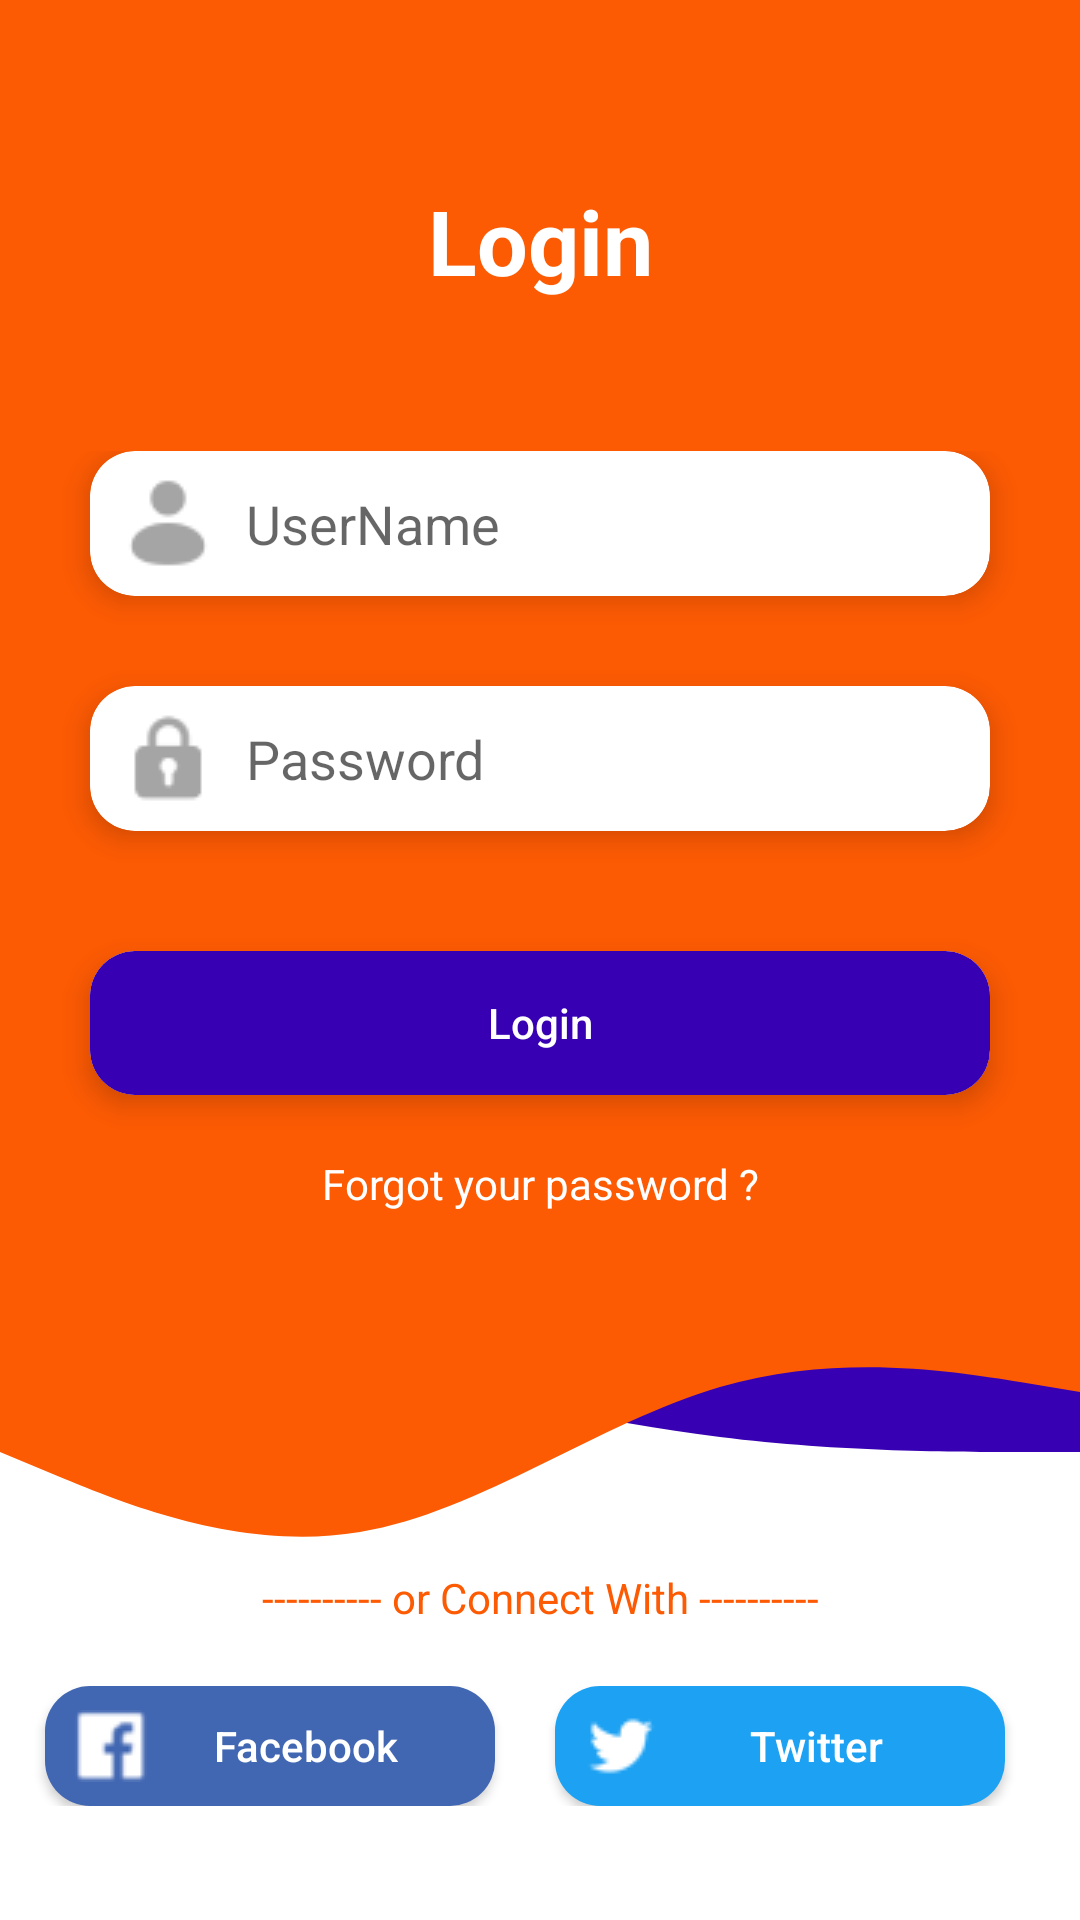

Here is an Android app screen rendered from its layout file. Give the layout XML and the strings, colors and styles it references.
<!-- AndroidManifest.xml: application theme Theme.NoActionBar -->
<!-- res/layout/activity_second_login.xml -->
<?xml version="1.0" encoding="utf-8"?>
<androidx.constraintlayout.widget.ConstraintLayout xmlns:android="http://schemas.android.com/apk/res/android"
    xmlns:app="http://schemas.android.com/apk/res-auto"
    xmlns:tools="http://schemas.android.com/tools"
    android:layout_width="match_parent"
    android:layout_height="match_parent"
    tools:context=".ui.SecondLoginActivity">

    <androidx.constraintlayout.widget.ConstraintLayout
        android:layout_width="match_parent"
        android:layout_height="wrap_content"
        android:id="@+id/constraint"
        app:layout_constraintBaseline_toTopOf="parent"
        app:layout_constraintStart_toStartOf="parent"
        android:background="@color/colorPrimary">

        <TextView
            android:layout_width="match_parent"
            android:layout_height="wrap_content"
            android:textAlignment="center"
            app:layout_constraintLeft_toRightOf="parent"
            app:layout_constraintLeft_toLeftOf="parent"
            android:text="@string/login"
            android:textColor="@color/white"
            android:textStyle="bold"
            android:textSize="@dimen/text_size_thirty"
            app:layout_constraintTop_toTopOf="parent"
            android:layout_marginTop="@dimen/sixty"
            android:id="@+id/login_text"
            />

        <androidx.constraintlayout.widget.ConstraintLayout
            android:layout_width="match_parent"
            android:layout_height="wrap_content"
            app:layout_constraintEnd_toEndOf="parent"
            android:layout_marginStart="@dimen/twenty"
            android:layout_marginEnd="@dimen/twenty"
            android:layout_marginTop="@dimen/fifty"
            app:layout_constraintTop_toBottomOf="@+id/login_text">

            <androidx.cardview.widget.CardView
                android:id="@+id/username_cardview"
                android:layout_width="match_parent"
                android:layout_height="wrap_content"
                android:layout_marginBottom="@dimen/thirty"
                android:layout_marginEnd="@dimen/ten"
                android:layout_marginStart="@dimen/ten"
                app:layout_constraintStart_toStartOf="parent"
                app:layout_constraintTop_toTopOf="parent"
                app:cardCornerRadius="@dimen/fifteen"
                app:cardElevation="@dimen/five">

                <ImageView
                    android:layout_width="wrap_content"
                    android:layout_height="wrap_content"
                    android:layout_gravity="center_vertical"
                    android:layout_marginStart="@dimen/ten"
                    android:src="@drawable/username"
                    android:contentDescription="@string/image_desc"
                    app:tint="@color/grey" />

                <androidx.appcompat.widget.AppCompatEditText
                    android:id="@+id/username"
                    android:layout_width="match_parent"
                    android:layout_height="wrap_content"
                    android:layout_marginStart="@dimen/forty"
                    android:background="@drawable/edit_text_bg"
                    android:maxLines="1"
                    android:hint="@string/username"
                    android:padding="@dimen/twelve" />
            </androidx.cardview.widget.CardView>

            <androidx.cardview.widget.CardView
                android:id="@+id/password_cardview"
                android:layout_width="match_parent"
                android:layout_height="wrap_content"
                android:layout_below="@+id/username_cardview"
                android:layout_marginTop="@dimen/thirty"
                android:layout_marginEnd="@dimen/ten"
                android:layout_marginStart="@dimen/ten"
                app:layout_constraintTop_toBottomOf="@+id/username_cardview"
                android:layout_marginBottom="@dimen/fifty"
                app:cardCornerRadius="@dimen/fifteen"
                app:cardElevation="@dimen/five">

                <ImageView
                    android:layout_width="wrap_content"
                    android:layout_height="wrap_content"
                    android:layout_gravity="center_vertical"
                    android:layout_marginStart="@dimen/ten"
                    app:layout_constraintBottom_toBottomOf="parent"
                    app:layout_constraintEnd_toEndOf="parent"
                    app:layout_constraintStart_toStartOf="parent"
                    app:layout_constraintTop_toTopOf="parent"
                    android:contentDescription="@string/image_desc"
                    android:src="@drawable/password"
                    app:tint="@color/grey" />

                <androidx.appcompat.widget.AppCompatEditText
                    android:id="@+id/password"
                    android:layout_width="match_parent"
                    android:layout_height="wrap_content"
                    android:layout_marginStart="@dimen/forty"
                    android:background="@drawable/edit_text_bg"
                    android:hint="@string/password"
                    android:maxLines="1"
                    android:inputType="textPassword"
                    android:padding="@dimen/twelve" />

            </androidx.cardview.widget.CardView>

            <androidx.cardview.widget.CardView
                android:id="@+id/login_button_cardview"
                android:layout_width="match_parent"
                android:layout_height="wrap_content"
                android:layout_marginEnd="@dimen/ten"
                android:layout_marginStart="@dimen/ten"
                android:layout_marginTop="@dimen/forty"
                app:layout_constraintTop_toBottomOf="@+id/password_cardview"
                app:cardCornerRadius="@dimen/fifteen"
                app:cardElevation="@dimen/five">

            <androidx.appcompat.widget.AppCompatButton
                android:id="@+id/second_login_button"
                android:layout_width="match_parent"
                android:layout_height="wrap_content"
                android:layout_below="@+id/password_cardview"
                android:background="@drawable/second_login_button_bg"
                android:text="@string/login"
                android:textAllCaps="false"
                android:textColor="@color/white"
                app:layout_constraintTop_toBottomOf="@+id/password_cardview"
                tools:ignore="DuplicateSpeakableTextCheck" />
            </androidx.cardview.widget.CardView>

            <TextView
                android:layout_width="match_parent"
                android:layout_height="wrap_content"
                android:textAlignment="center"
                app:layout_constraintLeft_toRightOf="parent"
                app:layout_constraintLeft_toLeftOf="parent"
                app:layout_constraintBottom_toBottomOf="parent"
                android:text="@string/forgot_password_text"
                android:textColor="@color/white"
                android:layout_marginTop="@dimen/twenty"
                app:layout_constraintTop_toBottomOf="@+id/login_button_cardview"
                android:id="@+id/forgot_password_text"
                android:layout_marginBottom="@dimen/forty"/>

        </androidx.constraintlayout.widget.ConstraintLayout>

    </androidx.constraintlayout.widget.ConstraintLayout>


    <View
        android:layout_width="match_parent"
        android:layout_height="@dimen/hundred"
        android:id="@+id/first_wave"
        android:background="@drawable/ic_second_wave"
        app:layout_constraintEnd_toEndOf="parent"
        app:layout_constraintTop_toBottomOf="@id/constraint"
        />
    <View
        android:layout_width="match_parent"
        android:layout_height="@dimen/hundred"
        android:background="@drawable/ic_wave"
        app:layout_constraintEnd_toEndOf="parent"
        android:id="@+id/second_wave"
        app:layout_constraintTop_toBottomOf="@id/constraint"
        />

    <TextView
        android:layout_width="match_parent"
        android:layout_height="wrap_content"
        android:textAlignment="center"
        app:layout_constraintLeft_toRightOf="parent"
        app:layout_constraintLeft_toLeftOf="parent"
        android:text="@string/connect_text"
        android:textColor="@color/colorPrimary"
        android:layout_marginTop="@dimen/twenty"
        app:layout_constraintTop_toBottomOf="@+id/second_wave"
        app:layout_constraintBottom_toTopOf="@+id/button_layout"
        android:id="@+id/connect_text"
        android:layout_marginBottom="@dimen/twenty"/>

    <androidx.constraintlayout.widget.ConstraintLayout
        android:layout_width="match_parent"
        android:layout_height="wrap_content"
        android:id="@+id/button_layout"
        android:layout_marginBottom="@dimen/forty"
        app:layout_constraintTop_toBottomOf="@+id/connect_text"
        app:layout_constraintBottom_toTopOf="@+id/register_text"
        app:layout_constraintBaseline_toTopOf="parent"
        app:layout_constraintStart_toStartOf="parent">

        <androidx.appcompat.widget.AppCompatButton
            android:id="@+id/facebook_button"
            android:layout_width="@dimen/one_fifty"
            android:layout_height="@dimen/forty"
            android:background="@drawable/facebook_button_bg"
            android:drawableStart="@drawable/facebook_icon"
            android:drawableTint="@color/white"
            android:padding="@dimen/ten"
            android:text="@string/facebook"
            android:textAllCaps="false"
            android:textColor="@color/white"
            android:layout_marginEnd="@dimen/ten"
            app:layout_constraintEnd_toStartOf="@+id/twitter_button"
            app:layout_constraintHorizontal_chainStyle="packed"
            app:layout_constraintStart_toStartOf="parent"
            app:layout_constraintTop_toTopOf="parent"
            app:layout_constraintVertical_chainStyle="packed"
            tools:ignore="TouchTargetSizeCheck" />

        <androidx.appcompat.widget.AppCompatButton
            android:id="@+id/twitter_button"
            android:layout_width="@dimen/one_fifty"
            android:layout_height="@dimen/forty"
            android:text="@string/twitter"
            android:drawableStart="@drawable/twitter_icon"
            android:drawableTint="@color/white"
            android:textAllCaps="false"
            android:layout_marginStart="@dimen/ten"
            android:padding="@dimen/ten"
            android:textColor="@color/white"
            android:layout_marginEnd="@dimen/ten"
            android:background="@drawable/twitter_button_bg"
            app:layout_constraintEnd_toEndOf="parent"
            app:layout_constraintStart_toEndOf="@id/facebook_button"
            app:layout_constraintTop_toTopOf="parent"
            tools:ignore="TouchTargetSizeCheck"/>

    </androidx.constraintlayout.widget.ConstraintLayout>

    <TextView
        android:layout_width="wrap_content"
        android:layout_height="wrap_content"
        android:layout_alignParentBottom="true"
        android:layout_centerInParent="true"
        app:layout_constraintEnd_toEndOf="parent"
        app:layout_constraintStart_toStartOf="parent"
        app:layout_constraintBottom_toBottomOf="parent"
        android:layout_marginBottom="@dimen/twenty"
        android:id="@+id/register_text"/>


</androidx.constraintlayout.widget.ConstraintLayout>
<!-- resources referenced by this layout -->
<resources>
  <color name="colorPrimary">#fc5a03</color>
  <color name="grey">#A5A5A5</color>
  <color name="white">#FFFFFFFF</color>
  <dimen name="fifteen">15dp</dimen>
  <dimen name="fifty">50dp</dimen>
  <dimen name="five">5dp</dimen>
  <dimen name="forty">40dp</dimen>
  <dimen name="hundred">100dp</dimen>
  <dimen name="one_fifty">150dp</dimen>
  <dimen name="sixty">60dp</dimen>
  <dimen name="ten">10dp</dimen>
  <dimen name="text_size_thirty">30sp</dimen>
  <dimen name="thirty">30dp</dimen>
  <dimen name="twelve">12dp</dimen>
  <dimen name="twenty">20dp</dimen>
  <!-- drawable edit_text_bg (drawable) -->
  <?xml version="1.0" encoding="utf-8"?>
  <selector xmlns:android="http://schemas.android.com/apk/res/android">
      <item android:state_pressed="false" android:state_focused="false">
          <shape>
              <corners
                  android:radius="15dp" />
          </shape>
      </item>
  </selector>
  <!-- drawable facebook_button_bg (drawable) -->
  <?xml version="1.0" encoding="utf-8"?>
  <selector xmlns:android="http://schemas.android.com/apk/res/android">
      <item android:state_pressed="false" android:state_focused="false">
          <shape>
              <solid
                  android:color="@color/facebook_logo_color" />
              <corners
                  android:radius="15dp" />
          </shape>
      </item>
  </selector>
  <!-- drawable ic_wave (drawable) -->
  <vector xmlns:android="http://schemas.android.com/apk/res/android"
      android:width="200dp"
      android:height="200dp"
      android:viewportWidth="1440"
      android:viewportHeight="320">
    <path
        android:pathData="M0,128L80,154.7C160,181 320,235 480,213.3C640,192 800,96 960,58.7C1120,21 1280,43 1360,53.3L1440,64L1440,0L1360,0C1280,0 1120,0 960,0C800,0 640,0 480,0C320,0 160,0 80,0L0,0Z"
        android:fillColor="@color/colorPrimary"/>
  </vector>
  <!-- drawable second_login_button_bg (drawable) -->
  <?xml version="1.0" encoding="utf-8"?>
  <selector xmlns:android="http://schemas.android.com/apk/res/android">
      <item android:state_pressed="false" android:state_focused="false">
          <shape>
              <solid
                  android:color="@color/purple_700" />
              <corners
                  android:radius="15dp" />
          </shape>
      </item>
  </selector>
  <!-- drawable twitter_button_bg (drawable) -->
  <?xml version="1.0" encoding="utf-8"?>
  <selector xmlns:android="http://schemas.android.com/apk/res/android">
      <item android:state_pressed="false" android:state_focused="false">
          <shape>
              <solid
                  android:color="@color/twitter_logo_color" />
              <corners
                  android:radius="15dp" />
          </shape>
      </item>
  </selector>
  <string name="connect_text">---------- or Connect With ----------</string>
  <string name="facebook">Facebook</string>
  <string name="forgot_password_text">Forgot your password ?</string>
  <string name="image_desc">Image</string>
  <string name="login">Login</string>
  <string name="password">Password</string>
  <string name="twitter">Twitter</string>
  <string name="username">UserName</string>
  <color name="facebook_logo_color">#4267B2</color>
  <color name="purple_700">#FF3700B3</color>
  <color name="twitter_logo_color">#1DA1F2</color>
  <color name="colorSecondary">#f76d02</color>
  <color name="colorAccent">#FFFFFFFF</color>
  <style name="CustomActivityAnimation" parent="@android:style/Animation.Activity">
          <item name="android:activityOpenEnterAnimation">@anim/slide_in_right</item>
          <item name="android:activityCloseExitAnimation">@anim/slide_out_right</item>
      </style>
</resources>
